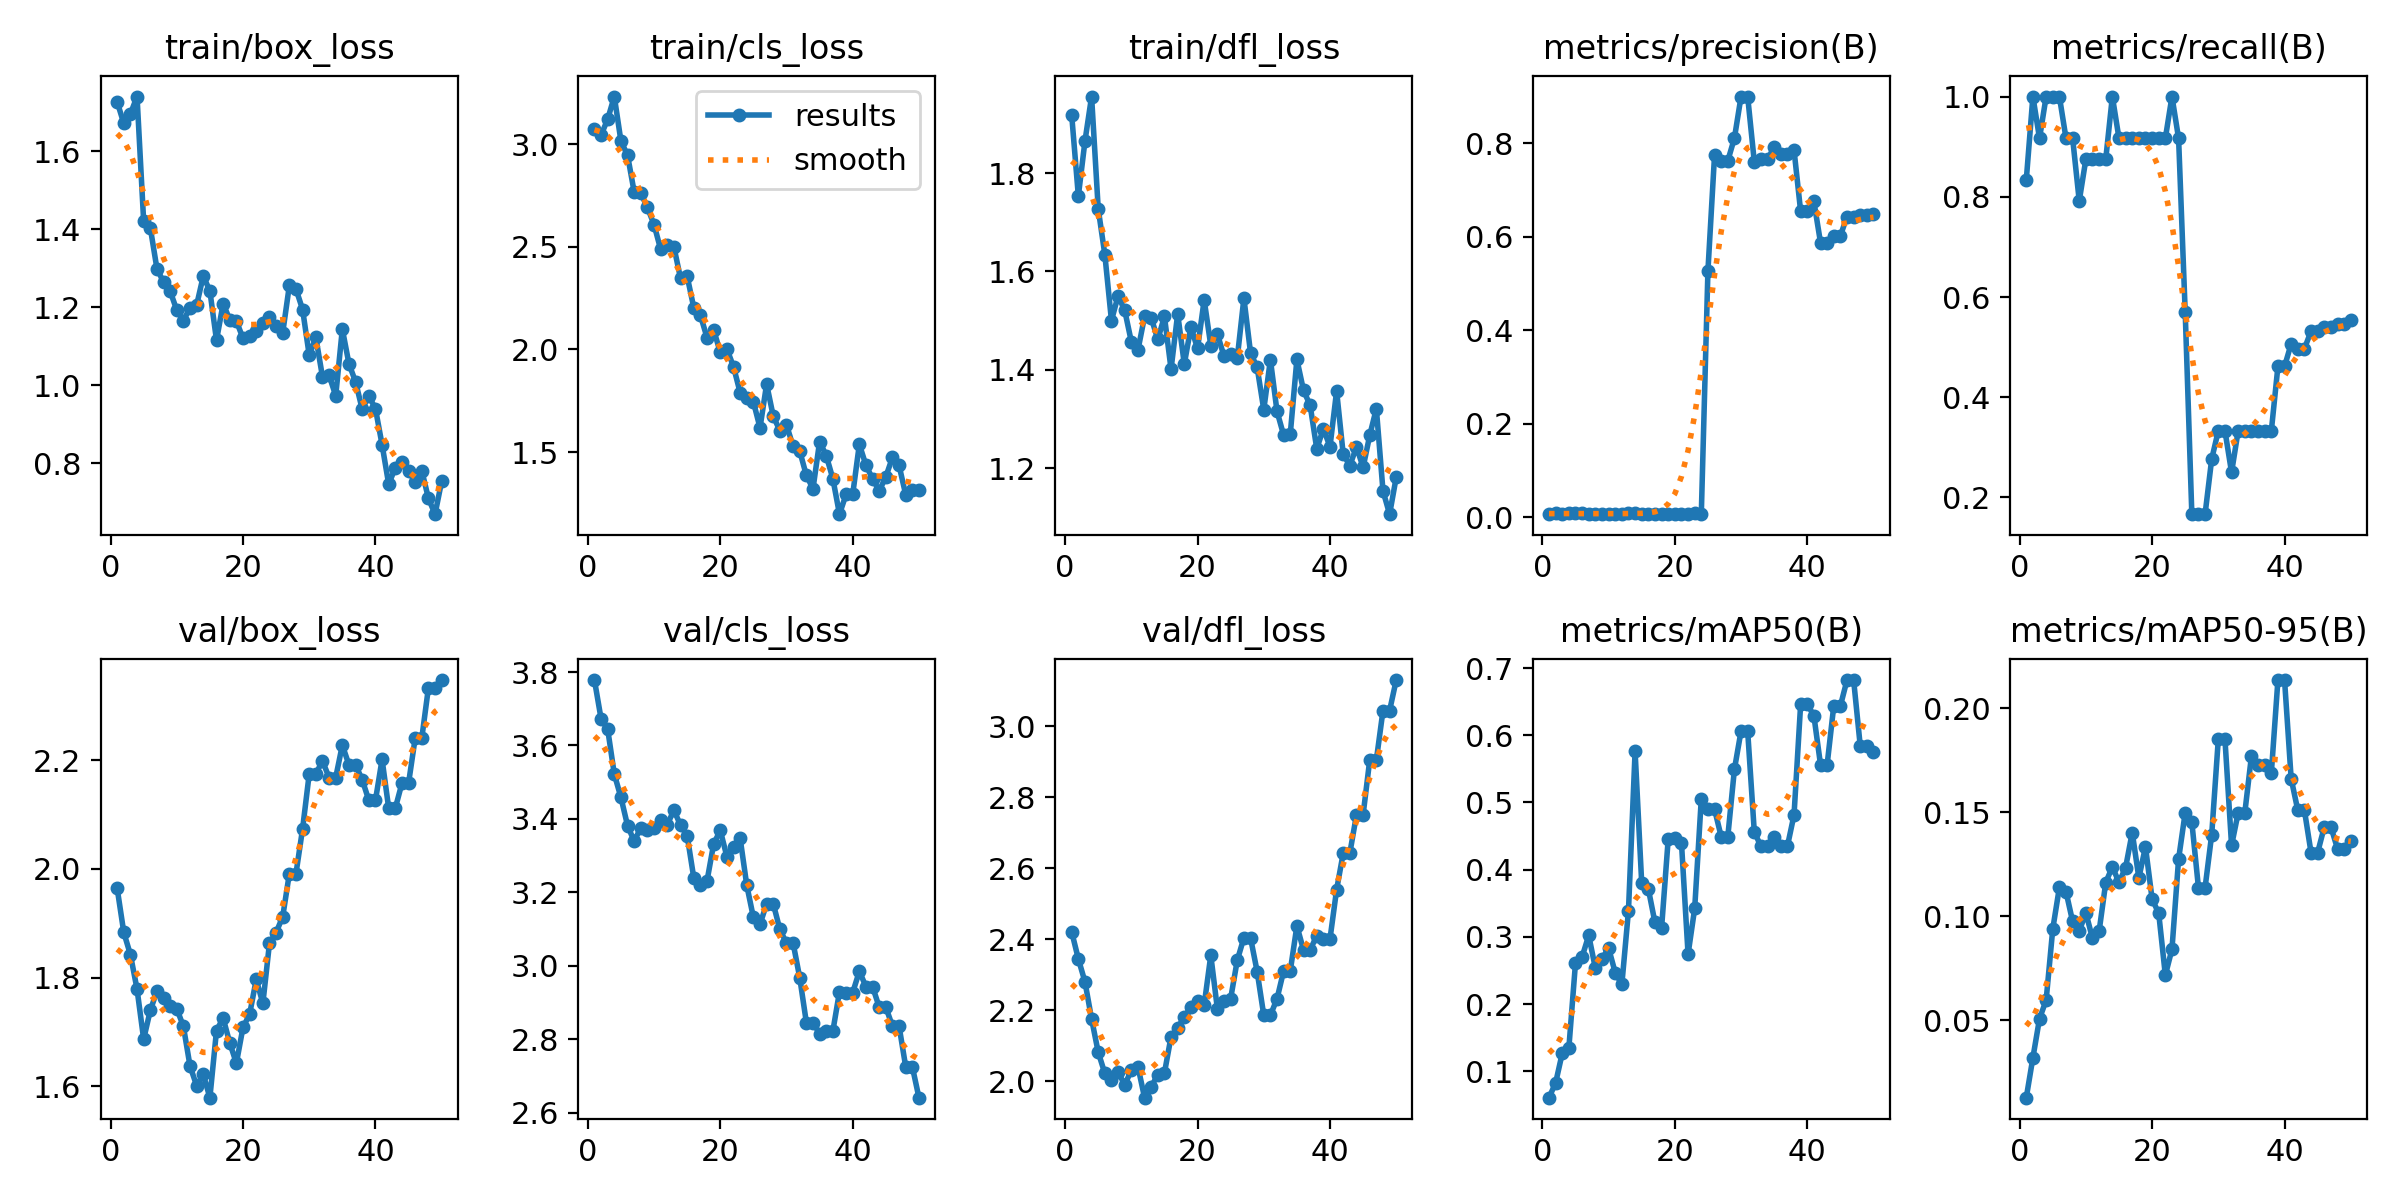

The data file committed next to this chart (first rows):
epoch, time, train/box_loss, train/cls_loss, train/dfl_loss, metrics/precision(B), metrics/recall(B), metrics/mAP50(B), metrics/mAP50-95(B), val/box_loss, val/cls_loss, val/dfl_loss, lr/pg0, lr/pg1, lr/pg2
1, 11.87, 1.727, 3.073, 1.917, 0.00678, 0.8333, 0.06103, 0.0127, 1.964, 3.778, 2.421, 1.667e-05, 1.667e-05, 1.667e-05
2, 22.39, 1.672, 3.043, 1.753, 0.00894, 1, 0.08296, 0.03188, 1.883, 3.673, 2.345, 4.90198e-05, 4.90198e-05, 4.90198e-05
3, 33.44, 1.696, 3.121, 1.865, 0.00773, 0.9167, 0.1271, 0.05066, 1.842, 3.644, 2.28, 8.00493e-05, 8.00493e-05, 8.00493e-05
4, 45.62, 1.74, 3.231, 1.956, 0.00861, 1, 0.1351, 0.05957, 1.779, 3.522, 2.176, 0.0001098, 0.0001098, 0.0001098
5, 58.96, 1.42, 3.014, 1.728, 0.00853, 1, 0.2612, 0.09376, 1.687, 3.459, 2.082, 0.0001381, 0.0001381, 0.0001381
6, 72.47, 1.404, 2.945, 1.634, 0.00863, 1, 0.2704, 0.1138, 1.74, 3.382, 2.022, 0.0001652, 0.0001652, 0.0001652
7, 87.61, 1.299, 2.766, 1.5, 0.00764, 0.9167, 0.3023, 0.1117, 1.775, 3.339, 2.002, 0.000191, 0.000191, 0.000191
8, 99.74, 1.264, 2.76, 1.55, 0.00766, 0.9167, 0.2536, 0.0974, 1.762, 3.376, 2.026, 0.0002154, 0.0002154, 0.0002154
9, 110.6, 1.241, 2.691, 1.521, 0.00693, 0.7917, 0.2677, 0.09281, 1.749, 3.37, 1.99, 0.0002385, 0.0002385, 0.0002385
10, 123, 1.193, 2.607, 1.457, 0.0077, 0.875, 0.2833, 0.1016, 1.743, 3.376, 2.03, 0.0002603, 0.0002603, 0.0002603
11, 137.2, 1.166, 2.487, 1.44, 0.00783, 0.875, 0.247, 0.08925, 1.71, 3.397, 2.041, 0.0002808, 0.0002808, 0.0002808
12, 150.6, 1.199, 2.508, 1.508, 0.00797, 0.875, 0.2295, 0.09272, 1.637, 3.384, 1.954, 0.0002999, 0.0002999, 0.0002999
13, 164, 1.206, 2.499, 1.506, 0.00824, 0.875, 0.3388, 0.1161, 1.601, 3.424, 1.985, 0.0003177, 0.0003177, 0.0003177
14, 176.1, 1.28, 2.346, 1.462, 0.00922, 1, 0.5759, 0.1237, 1.622, 3.383, 2.018, 0.0003342, 0.0003342, 0.0003342
15, 189.1, 1.242, 2.356, 1.508, 0.00821, 0.9167, 0.38, 0.1162, 1.579, 3.354, 2.023, 0.0003494, 0.0003494, 0.0003494
16, 204.1, 1.115, 2.203, 1.401, 0.0082, 0.9167, 0.3714, 0.1233, 1.703, 3.239, 2.125, 0.0003633, 0.0003633, 0.0003633
17, 217.8, 1.209, 2.166, 1.514, 0.00806, 0.9167, 0.3216, 0.1402, 1.725, 3.22, 2.15, 0.0003758, 0.0003758, 0.0003758
18, 229.4, 1.168, 2.057, 1.412, 0.00789, 0.9167, 0.3134, 0.1184, 1.68, 3.231, 2.181, 0.0003871, 0.0003871, 0.0003871
19, 241.6, 1.164, 2.095, 1.487, 0.00803, 0.9167, 0.4455, 0.1333, 1.642, 3.332, 2.209, 0.000397, 0.000397, 0.000397
20, 255.2, 1.12, 1.985, 1.443, 0.00811, 0.9167, 0.4475, 0.1082, 1.708, 3.369, 2.226, 0.0004056, 0.0004056, 0.0004056
21, 268, 1.127, 2.002, 1.542, 0.00799, 0.9167, 0.4405, 0.1013, 1.733, 3.297, 2.215, 0.0004128, 0.0004128, 0.0004128
22, 279.7, 1.14, 1.915, 1.449, 0.00793, 0.9167, 0.2744, 0.07159, 1.797, 3.323, 2.355, 0.0004188, 0.0004188, 0.0004188
23, 291.6, 1.159, 1.789, 1.472, 0.00875, 1, 0.3424, 0.08406, 1.753, 3.347, 2.203, 0.0004234, 0.0004234, 0.0004234
24, 304.2, 1.175, 1.762, 1.428, 0.00775, 0.9167, 0.5059, 0.1274, 1.863, 3.219, 2.227, 0.0004267, 0.0004267, 0.0004267
25, 316.7, 1.153, 1.745, 1.432, 0.5275, 0.5694, 0.4906, 0.1497, 1.883, 3.132, 2.233, 0.0004287, 0.0004287, 0.0004287
26, 331.6, 1.135, 1.618, 1.424, 0.7744, 0.1667, 0.49, 0.1452, 1.912, 3.113, 2.341, 0.0004293, 0.0004293, 0.0004293
27, 343.2, 1.256, 1.831, 1.546, 0.7621, 0.1667, 0.4492, 0.1136, 1.992, 3.169, 2.404, 0.0004287, 0.0004287, 0.0004287
28, 355, 1.247, 1.674, 1.435, 0.7621, 0.1667, 0.4492, 0.1136, 1.992, 3.169, 2.404, 0.0004267, 0.0004267, 0.0004267
29, 366.2, 1.194, 1.604, 1.405, 0.8106, 0.2766, 0.5494, 0.1391, 2.074, 3.099, 2.309, 0.0004234, 0.0004234, 0.0004234
30, 378.4, 1.077, 1.632, 1.319, 0.8994, 0.3333, 0.6063, 0.1851, 2.175, 3.062, 2.186, 0.0004188, 0.0004188, 0.0004188
31, 390.8, 1.122, 1.528, 1.421, 0.8994, 0.3333, 0.6063, 0.1851, 2.175, 3.062, 2.186, 0.0004128, 0.0004128, 0.0004128
32, 401.8, 1.022, 1.504, 1.316, 0.7601, 0.25, 0.4565, 0.134, 2.199, 2.967, 2.232, 0.0004056, 0.0004056, 0.0004056
33, 413.4, 1.025, 1.386, 1.267, 0.7654, 0.3333, 0.4348, 0.1497, 2.168, 2.845, 2.311, 0.000397, 0.000397, 0.000397
34, 425.7, 0.9732, 1.321, 1.269, 0.7654, 0.3333, 0.4348, 0.1497, 2.168, 2.845, 2.311, 0.0003871, 0.0003871, 0.0003871
35, 436.7, 1.144, 1.551, 1.421, 0.7911, 0.3333, 0.4491, 0.1769, 2.228, 2.815, 2.438, 0.0003759, 0.0003759, 0.0003759
36, 447.9, 1.055, 1.483, 1.358, 0.7765, 0.3333, 0.4349, 0.1724, 2.192, 2.822, 2.37, 0.0003634, 0.0003634, 0.0003634
37, 458.7, 1.009, 1.37, 1.328, 0.7765, 0.3333, 0.4349, 0.1724, 2.192, 2.822, 2.37, 0.0003495, 0.0003495, 0.0003495
38, 469.7, 0.9383, 1.197, 1.24, 0.7853, 0.3323, 0.4816, 0.1686, 2.164, 2.929, 2.41, 0.0003343, 0.0003343, 0.0003343
39, 481.2, 0.9723, 1.294, 1.28, 0.6539, 0.4615, 0.6463, 0.2135, 2.126, 2.927, 2.401, 0.0003178, 0.0003178, 0.0003178
40, 492.4, 0.9398, 1.295, 1.244, 0.6539, 0.4615, 0.6463, 0.2135, 2.126, 2.927, 2.401, 0.0003, 0.0003, 0.0003
41, 504.7, 0.8473, 1.538, 1.357, 0.6751, 0.5066, 0.629, 0.166, 2.202, 2.985, 2.54, 0.0002809, 0.0002809, 0.0002809
42, 515.6, 0.7461, 1.435, 1.228, 0.5872, 0.4968, 0.5563, 0.1509, 2.112, 2.943, 2.643, 0.0002604, 0.0002604, 0.0002604
43, 526.3, 0.7882, 1.37, 1.205, 0.5872, 0.4968, 0.5563, 0.1509, 2.112, 2.943, 2.643, 0.0002386, 0.0002386, 0.0002386
44, 537.2, 0.802, 1.311, 1.243, 0.6016, 0.5318, 0.6436, 0.1305, 2.158, 2.887, 2.751, 0.0002155, 0.0002155, 0.0002155
45, 548.3, 0.7789, 1.379, 1.202, 0.6016, 0.5318, 0.6436, 0.1305, 2.158, 2.887, 2.751, 0.0001911, 0.0001911, 0.0001911
46, 558.7, 0.7522, 1.474, 1.267, 0.643, 0.54, 0.6821, 0.1429, 2.241, 2.835, 2.905, 0.0001654, 0.0001654, 0.0001654
47, 569.9, 0.7808, 1.435, 1.321, 0.643, 0.54, 0.6821, 0.1429, 2.241, 2.835, 2.905, 0.0001383, 0.0001383, 0.0001383
48, 580.6, 0.7095, 1.292, 1.154, 0.6466, 0.5454, 0.5839, 0.1323, 2.334, 2.725, 3.044, 0.0001099, 0.0001099, 0.0001099
49, 591.2, 0.6691, 1.313, 1.107, 0.6466, 0.5454, 0.5839, 0.1323, 2.334, 2.725, 3.044, 8.02027e-05, 8.02027e-05, 8.02027e-05
50, 601.5, 0.7539, 1.316, 1.182, 0.6474, 0.5531, 0.5746, 0.1359, 2.348, 2.641, 3.131, 4.91798e-05, 4.91798e-05, 4.91798e-05
